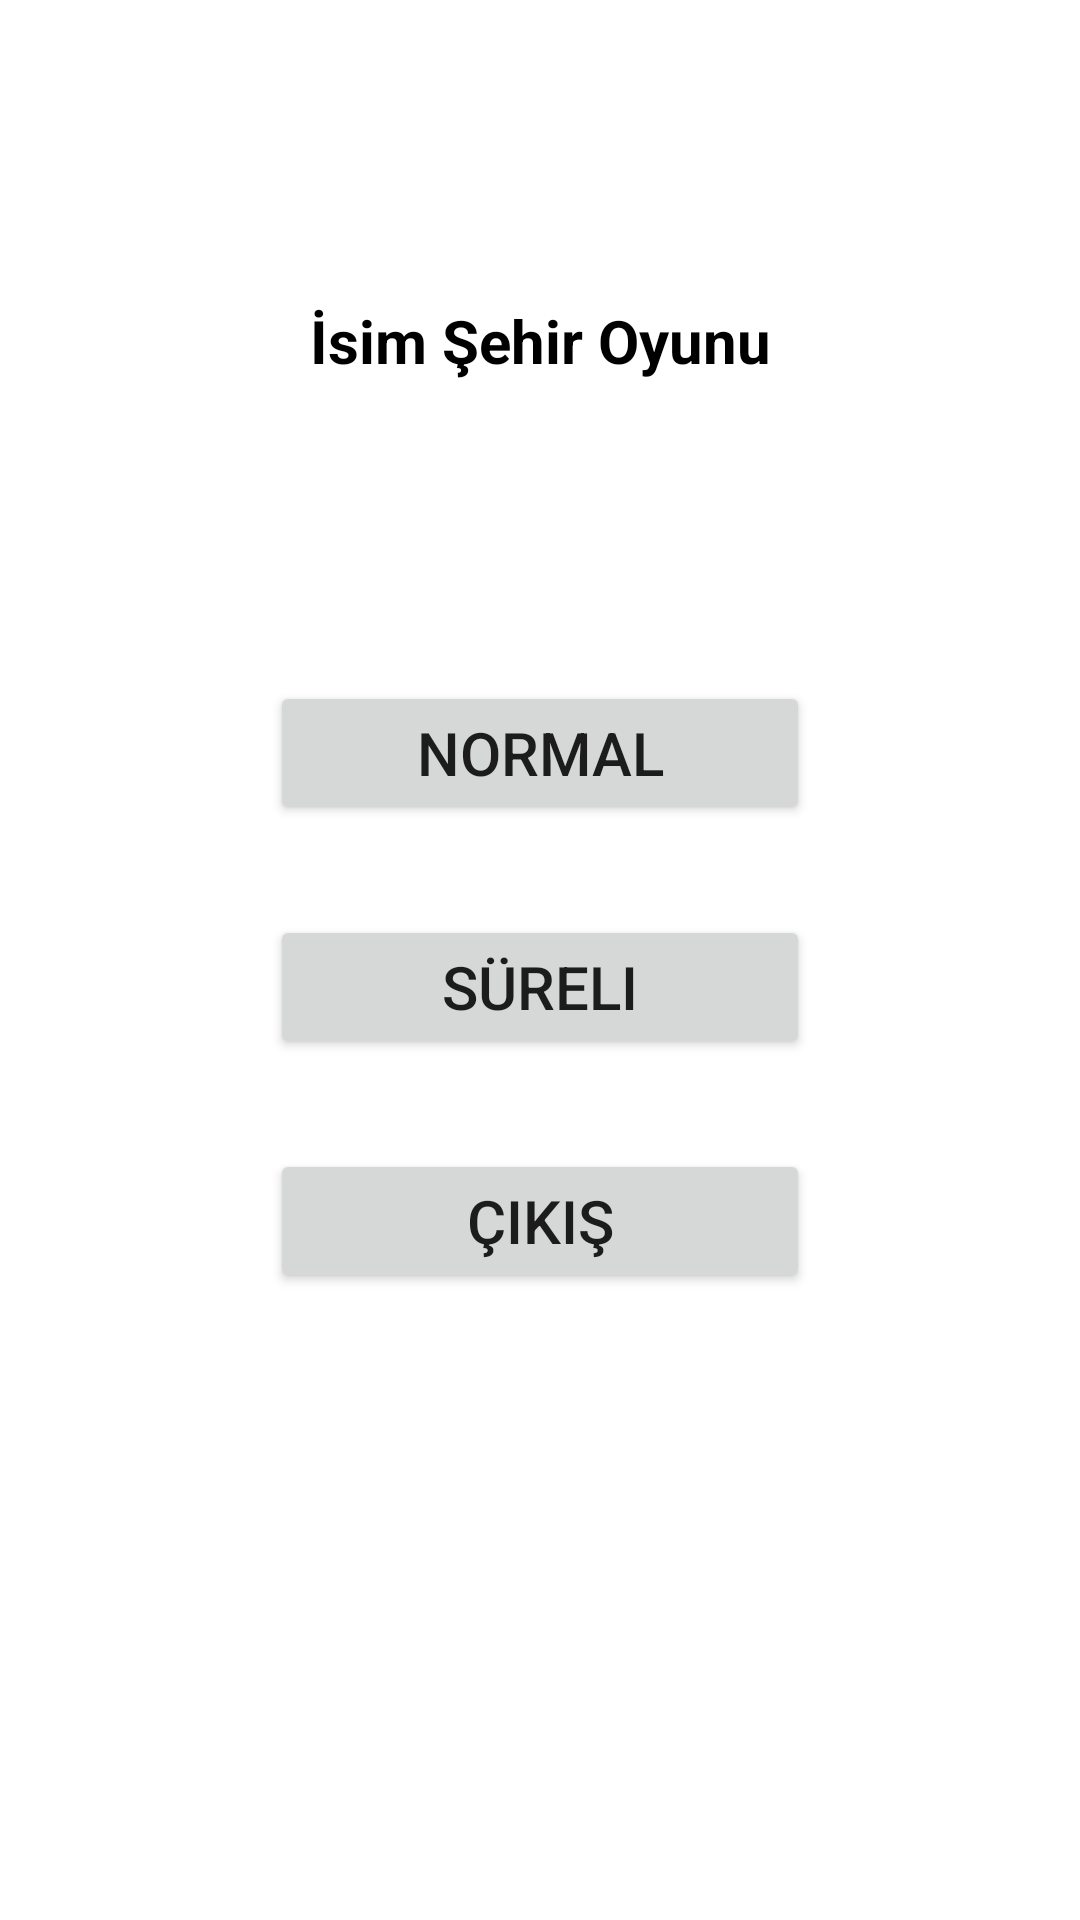

Reconstruct the res/layout file that produces this screen, plus the resources it refers to.
<!-- AndroidManifest.xml: application theme Theme.IsimSehirOyunu -->
<!-- res/layout/activity_main.xml -->
<?xml version="1.0" encoding="utf-8"?>
<androidx.constraintlayout.widget.ConstraintLayout xmlns:android="http://schemas.android.com/apk/res/android"
    xmlns:app="http://schemas.android.com/apk/res-auto"
    xmlns:tools="http://schemas.android.com/tools"
    android:layout_width="match_parent"
    android:layout_height="match_parent"
    tools:context=".MainActivity">

    <Button
        android:id="@+id/buttonNormal"
        android:layout_width="180dp"
        android:layout_height="wrap_content"
        android:layout_marginTop="100dp"
        android:onClick="buttonMainSettings"
        android:text="Normal"
        android:textSize="20sp"
        app:layout_constraintEnd_toEndOf="parent"
        app:layout_constraintStart_toStartOf="parent"
        app:layout_constraintTop_toBottomOf="@+id/textGameName" />

    <Button
        android:id="@+id/buttonExit"
        android:layout_width="180dp"
        android:layout_height="wrap_content"
        android:layout_marginTop="30dp"
        android:onClick="buttonMainSettings"
        android:text="Çıkış"
        android:textSize="20sp"
        app:layout_constraintEnd_toEndOf="@+id/buttonTimed"
        app:layout_constraintStart_toStartOf="@+id/buttonTimed"
        app:layout_constraintTop_toBottomOf="@+id/buttonTimed" />

    <Button
        android:id="@+id/buttonTimed"
        android:layout_width="180dp"
        android:layout_height="wrap_content"
        android:layout_marginTop="30dp"
        android:onClick="buttonMainSettings"
        android:text="Süreli"
        android:textSize="20sp"
        app:layout_constraintEnd_toEndOf="@+id/buttonNormal"
        app:layout_constraintHorizontal_bias="0.887"
        app:layout_constraintStart_toStartOf="@+id/buttonNormal"
        app:layout_constraintTop_toBottomOf="@+id/buttonNormal" />

    <TextView
        android:id="@+id/textGameName"
        android:layout_width="wrap_content"
        android:layout_height="wrap_content"
        android:layout_marginTop="100dp"
        android:text="İsim Şehir Oyunu"
        android:textColor="#000000"
        android:textSize="20sp"
        android:textStyle="bold"
        app:layout_constraintEnd_toEndOf="parent"
        app:layout_constraintStart_toStartOf="parent"
        app:layout_constraintTop_toTopOf="parent" />

</androidx.constraintlayout.widget.ConstraintLayout>
<!-- resources referenced by this layout -->
<resources>
  <style name="Theme.IsimSehirOyunu" parent="Theme.MaterialComponents.DayNight.DarkActionBar">
          
          <item name="colorPrimary">@color/purple_500</item>
          <item name="colorPrimaryVariant">@color/purple_700</item>
          <item name="colorOnPrimary">@color/white</item>
          
          <item name="colorSecondary">@color/teal_200</item>
          <item name="colorSecondaryVariant">@color/teal_700</item>
          <item name="colorOnSecondary">@color/black</item>
          
          <item name="android:statusBarColor" tools:targetApi="l">?attr/colorPrimaryVariant</item>
          
      </style>
  <!-- not gathered from this repository: default colours our renderer supplied (Android Studio template values) -->
  <color name="purple_500">#FF6200EE</color>
  <color name="purple_700">#FF3700B3</color>
  <color name="teal_200">#FF03DAC5</color>
  <color name="teal_700">#FF018786</color>
  <color name="black">#FF000000</color>
  <color name="white">#FFFFFFFF</color>
</resources>
